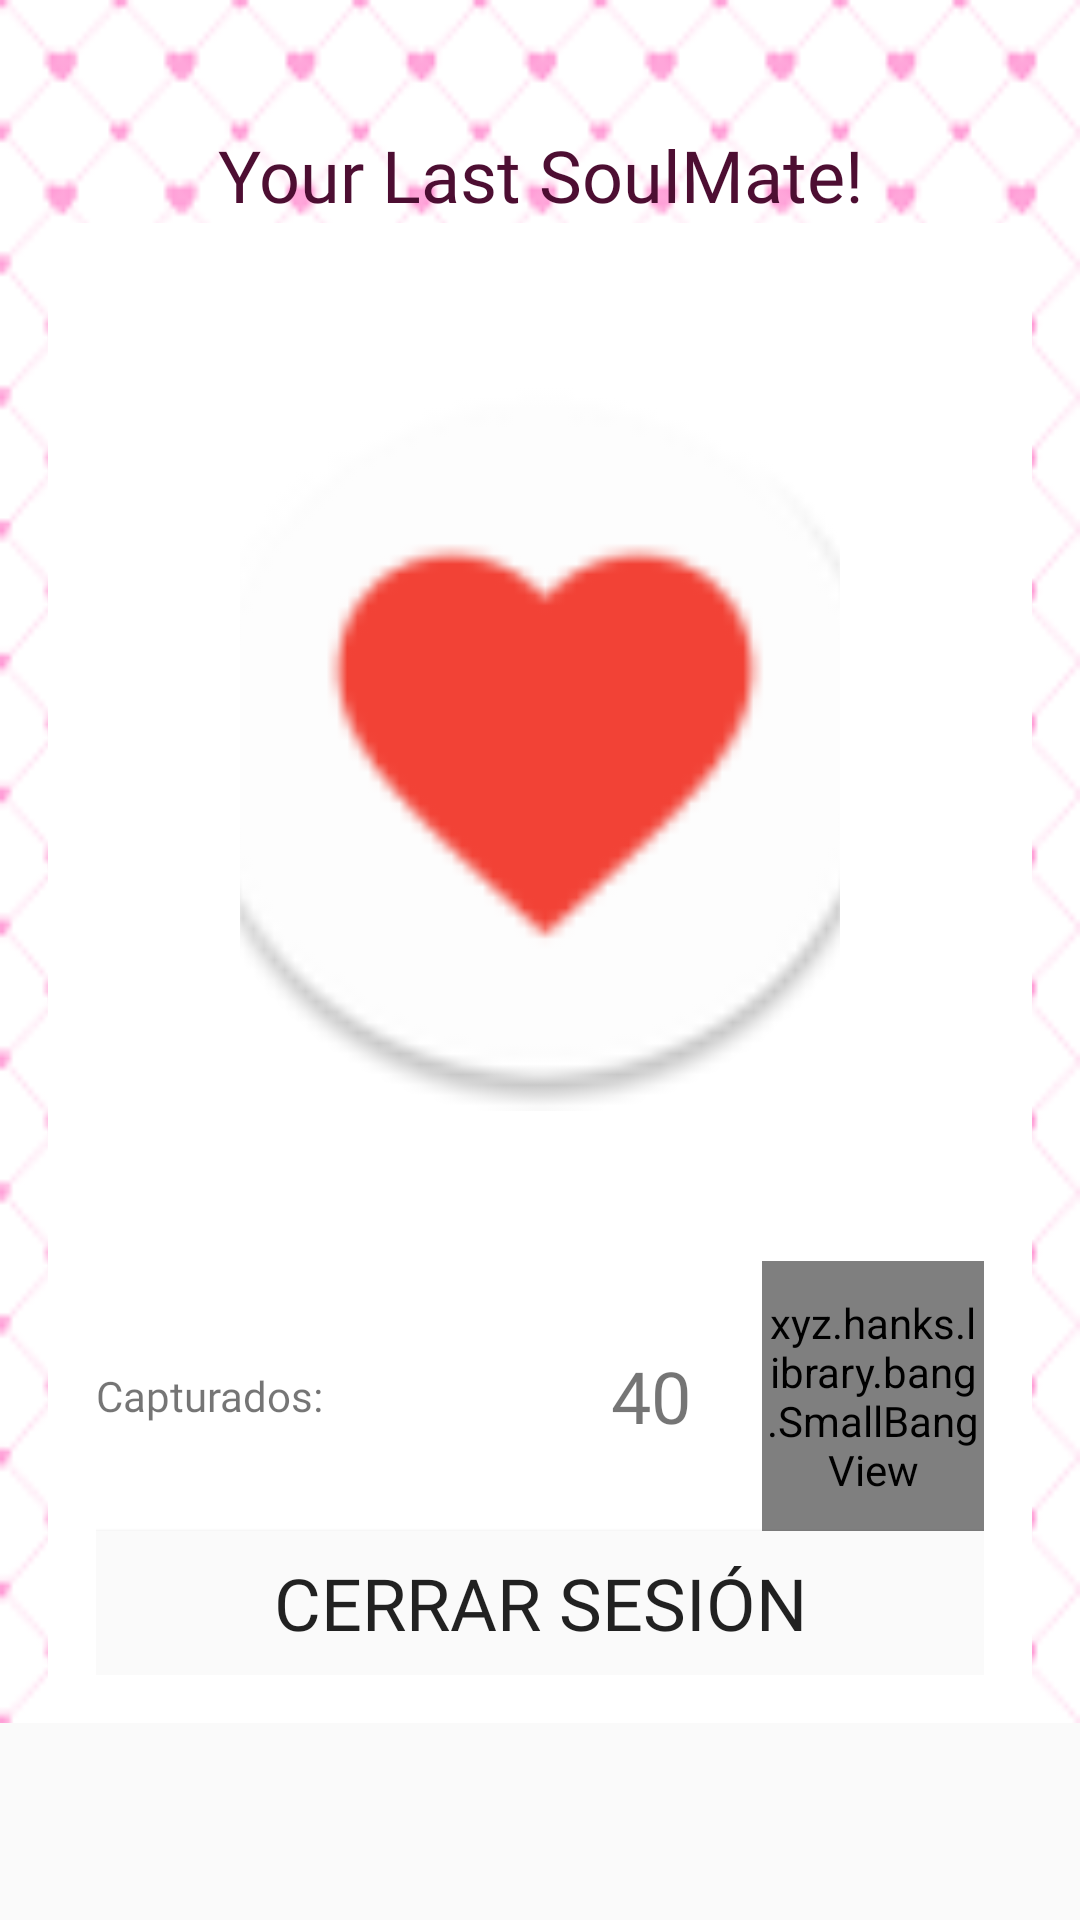

This screen was rendered from an Android layout file. Write that file and the resources it references.
<!-- AndroidManifest.xml: application theme AppTheme -->
<!-- res/layout/fragment_profile.xml -->
<ScrollView
    xmlns:android="http://schemas.android.com/apk/res/android"
    xmlns:tools="http://schemas.android.com/tools"
    android:layout_width="match_parent"
    android:layout_height="match_parent"
    tools:context=".Views.Fragments.ProfileFragment"
    >

<LinearLayout
    android:layout_width="match_parent"
    android:layout_height="match_parent"
    android:orientation="vertical"
    android:background="@drawable/descarga"
    android:scaleType = "centerCrop">

    <TextView
        android:layout_width="match_parent"
        android:layout_height="wrap_content"
        android:layout_gravity="center_vertical"
        android:layout_marginTop="42dp"
        android:fontFamily="@font/croissant_one"
        android:text="Your Last SoulMate!"
        android:textAlignment="center"
        android:textColor="#4d0e32"
        android:textSize="@dimen/default_text_size" />

    <LinearLayout
        android:layout_width="match_parent"
        android:layout_height="match_parent"
        android:orientation="vertical"
        android:layout_marginLeft="@dimen/activity_horizontal_margin"
        android:layout_marginRight="@dimen/activity_horizontal_margin"
        android:background="@android:color/white">


    <LinearLayout
        android:layout_width="match_parent"
        android:layout_height="wrap_content"
        android:orientation="vertical"
        android:layout_margin="@dimen/default_margin"
        >
            <ImageView
                android:paddingTop="30dp"
                android:id="@+id/lastSoulMatePreview"
                android:layout_width="200dp"
                android:layout_height="280dp"
                android:layout_gravity="center"
                android:scaleType="centerCrop"
                android:src="@mipmap/ic_launcher" />

        <ImageButton
            android:id="@+id/share"
            android:background="@null"
            android:layout_width="50dp"
            android:layout_height="50dp"
            android:layout_gravity="center"
            android:scaleType="centerCrop"
            android:src="@drawable/ic_share_red_24dp" />

        <LinearLayout
            android:layout_width="match_parent"
            android:layout_height="match_parent"
            android:layout_gravity="center"
            android:orientation="horizontal">

            <TextView
                android:layout_width="0dp"
                android:layout_height="wrap_content"
                android:layout_gravity="center"
                android:layout_weight="1"
                android:fontFamily="@font/croissant_one"
                android:text="Capturados:"
                android:textSize="@dimen/default_secondary_text_size" />

            <LinearLayout
                android:layout_width="0dp"
                android:layout_height="90dp"
                android:layout_weight="1"
                android:layout_gravity="center_horizontal">

                <TextView
                    android:id="@+id/txtshowTotalScreenshots"
                    android:layout_width="match_parent"
                    android:layout_height="wrap_content"
                    android:layout_gravity="center"
                    android:fontFamily="@font/croissant_one"
                    android:textAlignment="center"
                    android:text="40"
                    android:layout_weight="1"
                    android:textSize="@dimen/default_text_size" />

                <xyz.hanks.library.bang.SmallBangView
                    android:id="@+id/like_heart"
                    android:layout_width="match_parent"
                    android:layout_height="match_parent"
                    android:layout_weight="1"
                    android:layout_gravity="center">

                    <ImageView
                        android:id="@+id/imgSmallHeart"
                        android:layout_width="34dp"
                        android:layout_height="34dp"
                        android:layout_gravity="center"
                        android:textAlignment="center"
                        android:src="@drawable/ic_favorite_red_24dp" />
                </xyz.hanks.library.bang.SmallBangView>
            </LinearLayout>
        </LinearLayout>


        <Button
            android:id="@+id/cerrarSesion"
            android:layout_width="match_parent"
            android:layout_height="wrap_content"
            android:text="Cerrar sesión"
            android:background="@color/colorSecondary"
            android:fontFamily="@font/croissant_one"
            android:textSize="@dimen/default_text_size" />



    </LinearLayout>
    </LinearLayout>
</LinearLayout>

</ScrollView>
<!-- resources referenced by this layout -->
<resources>
  <color name="colorSecondary">#fafafa</color>
  <dimen name="activity_horizontal_margin">16dp</dimen>
  <dimen name="default_margin">16dp</dimen>
  <dimen name="default_secondary_text_size">14sp</dimen>
  <dimen name="default_text_size">24sp</dimen>
  <!-- drawable descarga: png bitmap (drawable, 9857 bytes) -->
  <!-- mipmap ic_launcher: png bitmap (mipmap-hdpi, 3141 bytes) -->
  <style name="AppTheme" parent="Theme.AppCompat.Light.DarkActionBar">
          
          <item name="colorPrimary">@color/colorPrimaryDark</item>
          <item name="colorPrimaryDark">@color/colorPrimaryDark</item>
          <item name="colorAccent">@color/colorAccent</item>
      </style>
  <color name="colorPrimaryDark">#e91e63</color>
  <!-- not gathered from this repository: default colours our renderer supplied (Android Studio template values) -->
  <color name="colorAccent">#FF03DAC5</color>
</resources>
